Run: headless pygame with SDL's dummy video driver; simulated clock (each Clock.tick advances the game by its frame time, no real sleeping); random seed 0; keys injected as events and as key.get_pressed() state; no mouse input.
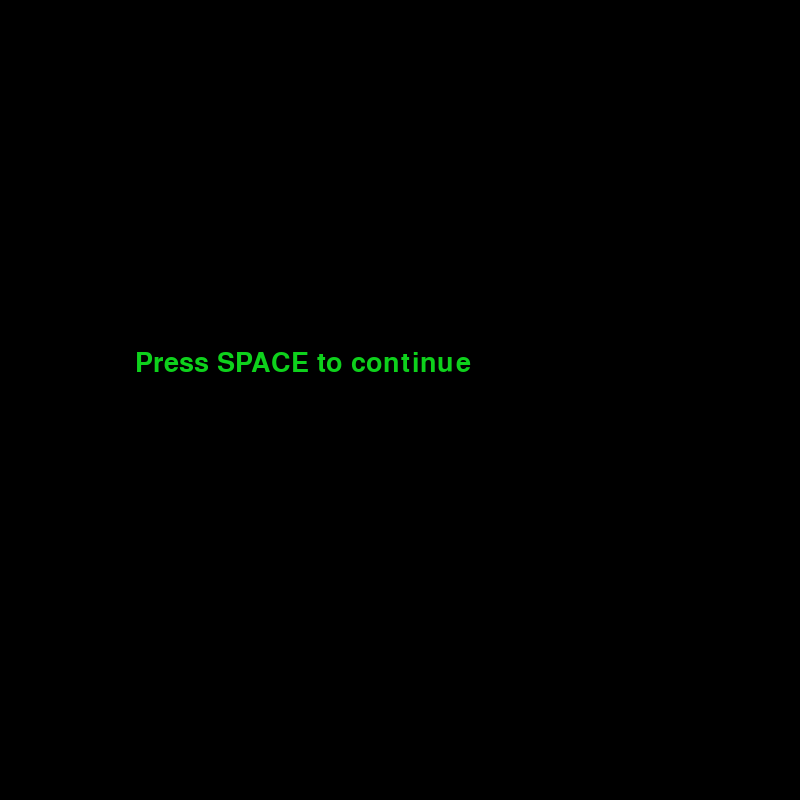
Frame 1 of 4 · flips 1–60 · no input
Frame 2 of 4 · flips 61–180 · tapped SPACE, RETURN · held RIGHT (→), D · screen unchanged from frame 1, image omitted
Frame 3 of 4 · flips 181–300 · held DOWN (↓), S · screen unchanged from frame 2, image omitted
Frame 4 of 4 · flips 301–420 · held LEFT (←), A, UP (↑), W · screen unchanged from frame 3, image omitted

The pygame program that drew these frames:

import pygame

pygame.init()

WIDTH = 800
HEIGHT =800

green = (14,209,28)
black = (0,0,0)
SCREEN = pygame.display.set_mode((WIDTH, HEIGHT))
pygame.display.set_caption ("Main Menu")
#This creates the window

font = pygame.font.SysFont("arialblack", 40)

## NOTE ##
##font = pygame.font.Sysfont("FONT", SIZE)##
#This defines the fonts

text_colour = (green)
#This defines the text colour

def write_text(text, font, text_colour, x, y):
    img = font.render(text, True, text_colour)
    SCREEN.blit(img, (x,y))
#function defined for writing the text

menu_run = True
while menu_run:
#This starts the lood in which the menu runs from

    SCREEN.fill(black)

    write_text("Press SPACE to continue", font, text_colour,135, 350)

## NOTE ##
##write_text("MESSAGE", FONT(arialblack, SIZE: 40), COLOUR: (22, 82, 3), x CO-ORDINATE: 0,y CO-ORDINATE: 0)


    for event in pygame.event.get():
        if event.type == pygame.QUIT:
            menu_run = False

    pygame.display.update()
    
pygame.quit()

#This quits the program on request
